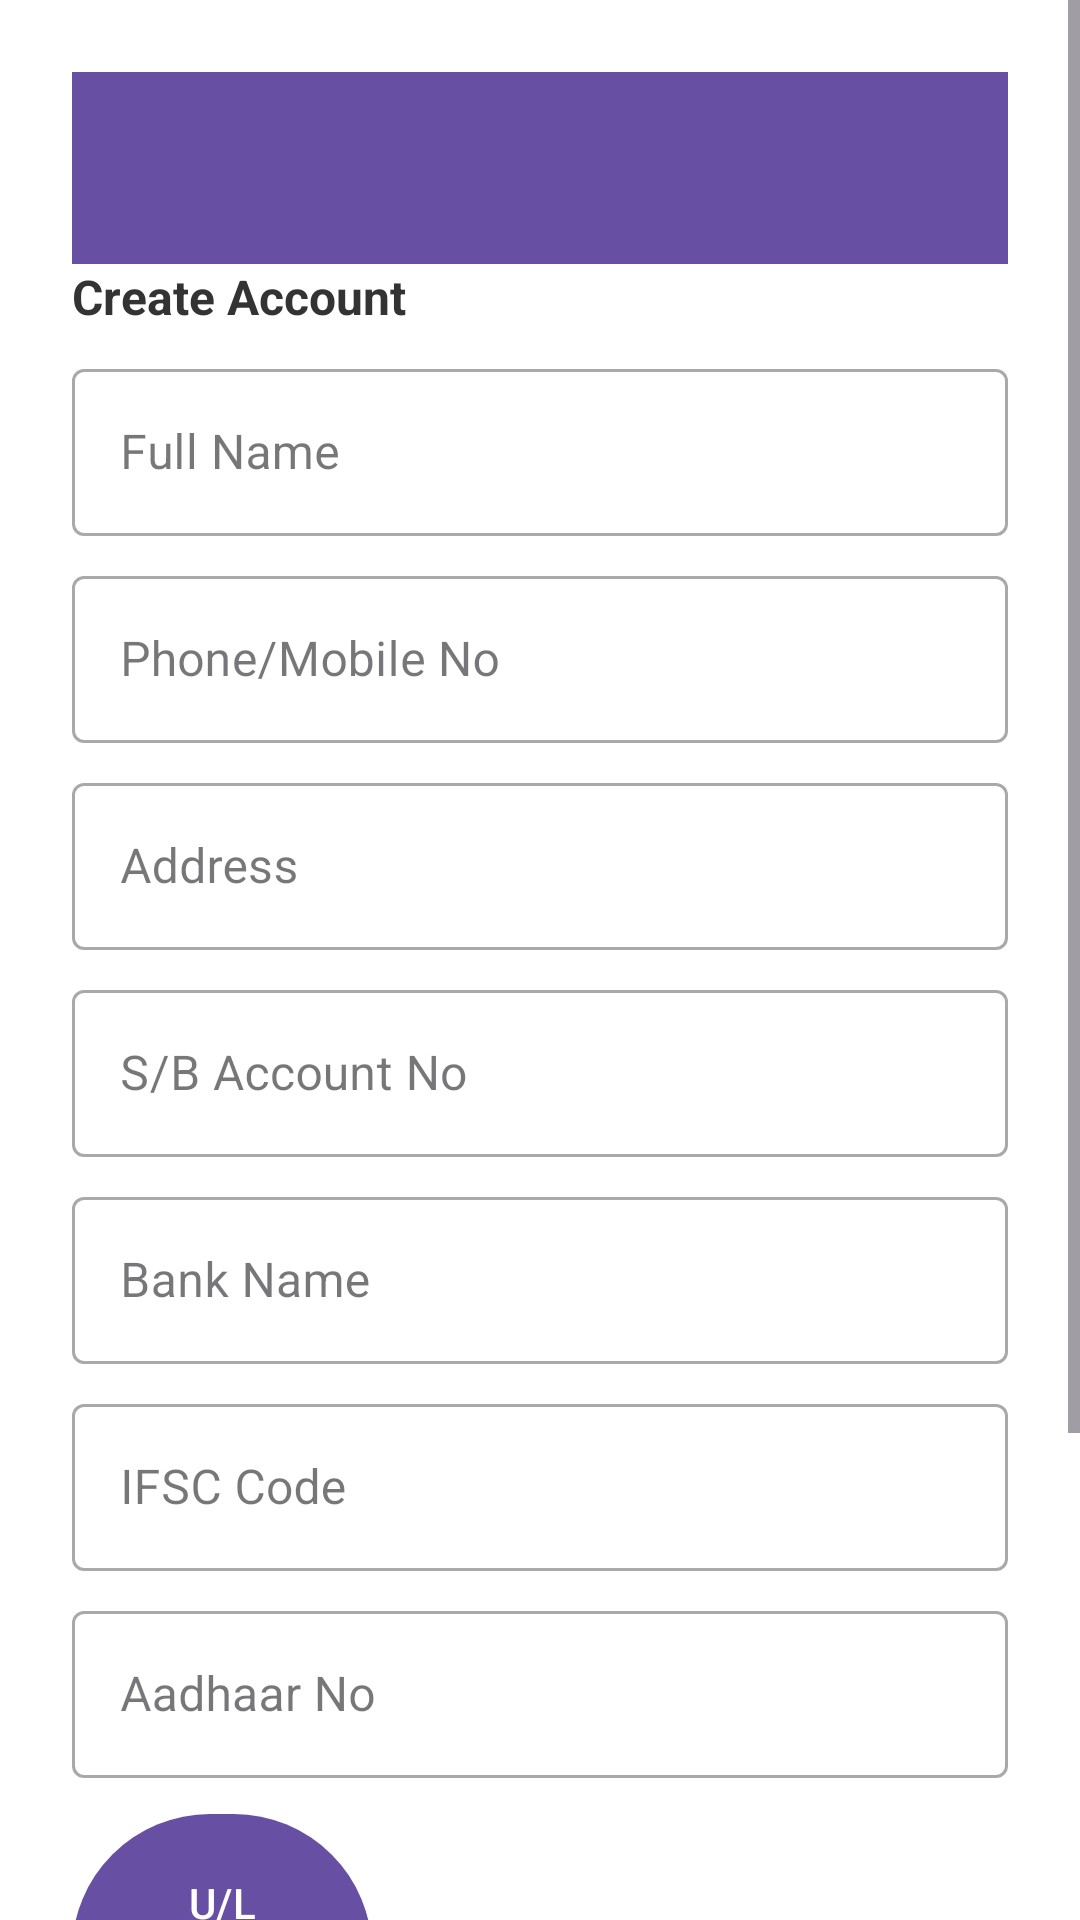

Android layout source for this screen:
<!-- AndroidManifest.xml: application theme Theme.EarnByReferV10 -->
<!-- res/layout/activity_register1.xml -->
<?xml version="1.0" encoding="utf-8"?>
<ScrollView xmlns:android="http://schemas.android.com/apk/res/android"
    xmlns:app="http://schemas.android.com/apk/res-auto"
    xmlns:tools="http://schemas.android.com/tools"
    android:id="@+id/main"
    android:layout_width="match_parent"
    android:layout_height="match_parent"
    android:fillViewport="true"
    android:background="#FFFFFF"
    tools:context=".RegisterActivity1">

    <LinearLayout
        android:layout_width="match_parent"
        android:layout_height="wrap_content"
        android:orientation="vertical"
        android:padding="24dp">

        <androidx.appcompat.widget.Toolbar
            android:id="@+id/toolbar"
            android:layout_width="match_parent"
            android:layout_height="?attr/actionBarSize"
            android:background="?attr/colorPrimary"
            android:theme="@style/ThemeOverlay.AppCompat.Dark.ActionBar"
            app:popupTheme="@style/ThemeOverlay.AppCompat.Light" />

        <TextView
            android:id="@+id/tvRegisterHeader"
            android:layout_width="wrap_content"
            android:layout_height="wrap_content"
            android:text="Create Account"
            android:textSize="16sp"
            android:textStyle="bold"
            android:textColor="#333333"
            android:layout_marginBottom="8dp" />

        <com.google.android.material.textfield.TextInputLayout
            android:layout_width="match_parent"
            android:layout_height="wrap_content"
            android:layout_marginBottom="8dp"
            style="@style/Widget.MaterialComponents.TextInputLayout.OutlinedBox">

            <com.google.android.material.textfield.TextInputEditText
                android:id="@+id/edtRegisterName"
                android:layout_width="match_parent"
                android:layout_height="wrap_content"
                android:hint="Full Name"
                android:inputType="textPersonName"
                android:maxLines="1" />
        </com.google.android.material.textfield.TextInputLayout>

        <com.google.android.material.textfield.TextInputLayout
            android:layout_width="match_parent"
            android:layout_height="wrap_content"
            android:layout_marginBottom="8dp"
            style="@style/Widget.MaterialComponents.TextInputLayout.OutlinedBox">

            <com.google.android.material.textfield.TextInputEditText
                android:id="@+id/edtRegisterphone"
                android:layout_width="match_parent"
                android:layout_height="wrap_content"
                android:hint="Phone/Mobile No"
                android:inputType="phone"
                android:maxLines="1" />
        </com.google.android.material.textfield.TextInputLayout>

        <com.google.android.material.textfield.TextInputLayout
            android:layout_width="match_parent"
            android:layout_height="wrap_content"
            android:layout_marginBottom="8dp"
            style="@style/Widget.MaterialComponents.TextInputLayout.OutlinedBox">

            <com.google.android.material.textfield.TextInputEditText
                android:id="@+id/edtRegisterAddrsss"
                android:layout_width="match_parent"
                android:layout_height="wrap_content"
                android:hint="Address"
                android:inputType="textPostalAddress"
                android:maxLines="3" />
        </com.google.android.material.textfield.TextInputLayout>

        <com.google.android.material.textfield.TextInputLayout
            android:layout_width="match_parent"
            android:layout_height="wrap_content"
            android:layout_marginBottom="8dp"
            style="@style/Widget.MaterialComponents.TextInputLayout.OutlinedBox">

            <com.google.android.material.textfield.TextInputEditText
                android:id="@+id/editsb_accNo"
                android:layout_width="match_parent"
                android:layout_height="wrap_content"
                android:hint="S/B Account No"
                android:inputType="number"
                android:maxLines="1" />
        </com.google.android.material.textfield.TextInputLayout>

        <com.google.android.material.textfield.TextInputLayout
            android:layout_width="match_parent"
            android:layout_height="wrap_content"
            android:layout_marginBottom="8dp"
            style="@style/Widget.MaterialComponents.TextInputLayout.OutlinedBox">

            <com.google.android.material.textfield.TextInputEditText
                android:id="@+id/edit_bankName"
                android:layout_width="match_parent"
                android:layout_height="wrap_content"
                android:hint="Bank Name"
                android:inputType="text"
                android:maxLines="1" />
        </com.google.android.material.textfield.TextInputLayout>

        <com.google.android.material.textfield.TextInputLayout
            android:layout_width="match_parent"
            android:layout_height="wrap_content"
            android:layout_marginBottom="8dp"
            style="@style/Widget.MaterialComponents.TextInputLayout.OutlinedBox">

            <com.google.android.material.textfield.TextInputEditText
                android:id="@+id/editIFSCcode"
                android:layout_width="match_parent"
                android:layout_height="wrap_content"
                android:hint="IFSC Code"
                android:inputType="textCapCharacters"
                android:maxLines="1" />

        </com.google.android.material.textfield.TextInputLayout>

        <com.google.android.material.textfield.TextInputLayout
            android:layout_width="match_parent"
            android:layout_height="wrap_content"
            android:layout_marginBottom="8dp"
            style="@style/Widget.MaterialComponents.TextInputLayout.OutlinedBox">

            <com.google.android.material.textfield.TextInputEditText
                android:id="@+id/editaadheer"
                android:layout_width="match_parent"
                android:layout_height="wrap_content"
                android:hint="Aadhaar No"
                android:inputType="number"
                android:maxLines="1" />
        </com.google.android.material.textfield.TextInputLayout>

        <LinearLayout
            android:layout_width="match_parent"
            android:layout_height="wrap_content"
            android:orientation="horizontal"
            android:layout_marginBottom="8dp">

            <com.google.android.material.button.MaterialButton
                android:id="@+id/btnUploadAadhaar"
                android:layout_width="100dp"
                android:layout_height="100dp"
                android:text="@string/upload_aadhaar_image" />

            <com.google.android.material.imageview.ShapeableImageView
                android:id="@+id/iv_aadhaar_screenshot"
                android:layout_width="250dp"
                android:layout_height="100dp"
                android:scaleType="centerInside" />
        </LinearLayout>

        <com.google.android.material.textfield.TextInputLayout
            android:layout_width="match_parent"
            android:layout_height="wrap_content"
            android:layout_marginBottom="8dp"
            style="@style/Widget.MaterialComponents.TextInputLayout.OutlinedBox">

            <com.google.android.material.textfield.TextInputEditText
                android:id="@+id/refralId"
                android:layout_width="match_parent"
                android:layout_height="wrap_content"
                android:hint="Referal Id"
                android:inputType="number"
                android:maxLines="1" />
        </com.google.android.material.textfield.TextInputLayout>

        <com.google.android.material.button.MaterialButton
            android:id="@+id/btnNext"
            android:layout_width="match_parent"
            android:layout_height="40dp"
            android:text="Next"
            android:textSize="16sp"
            android:textAllCaps="false"
            android:layout_marginBottom="16dp" />
    </LinearLayout>

</ScrollView>
<!-- resources referenced by this layout -->
<resources>
  <string name="upload_aadhaar_image">U/L AADHAAR</string>
  <style name="Theme.EarnByReferV10" parent="Base.Theme.EarnByReferV10" />
  <style name="Base.Theme.EarnByReferV10" parent="Theme.Material3.DayNight.NoActionBar">
          
          
      </style>
</resources>
